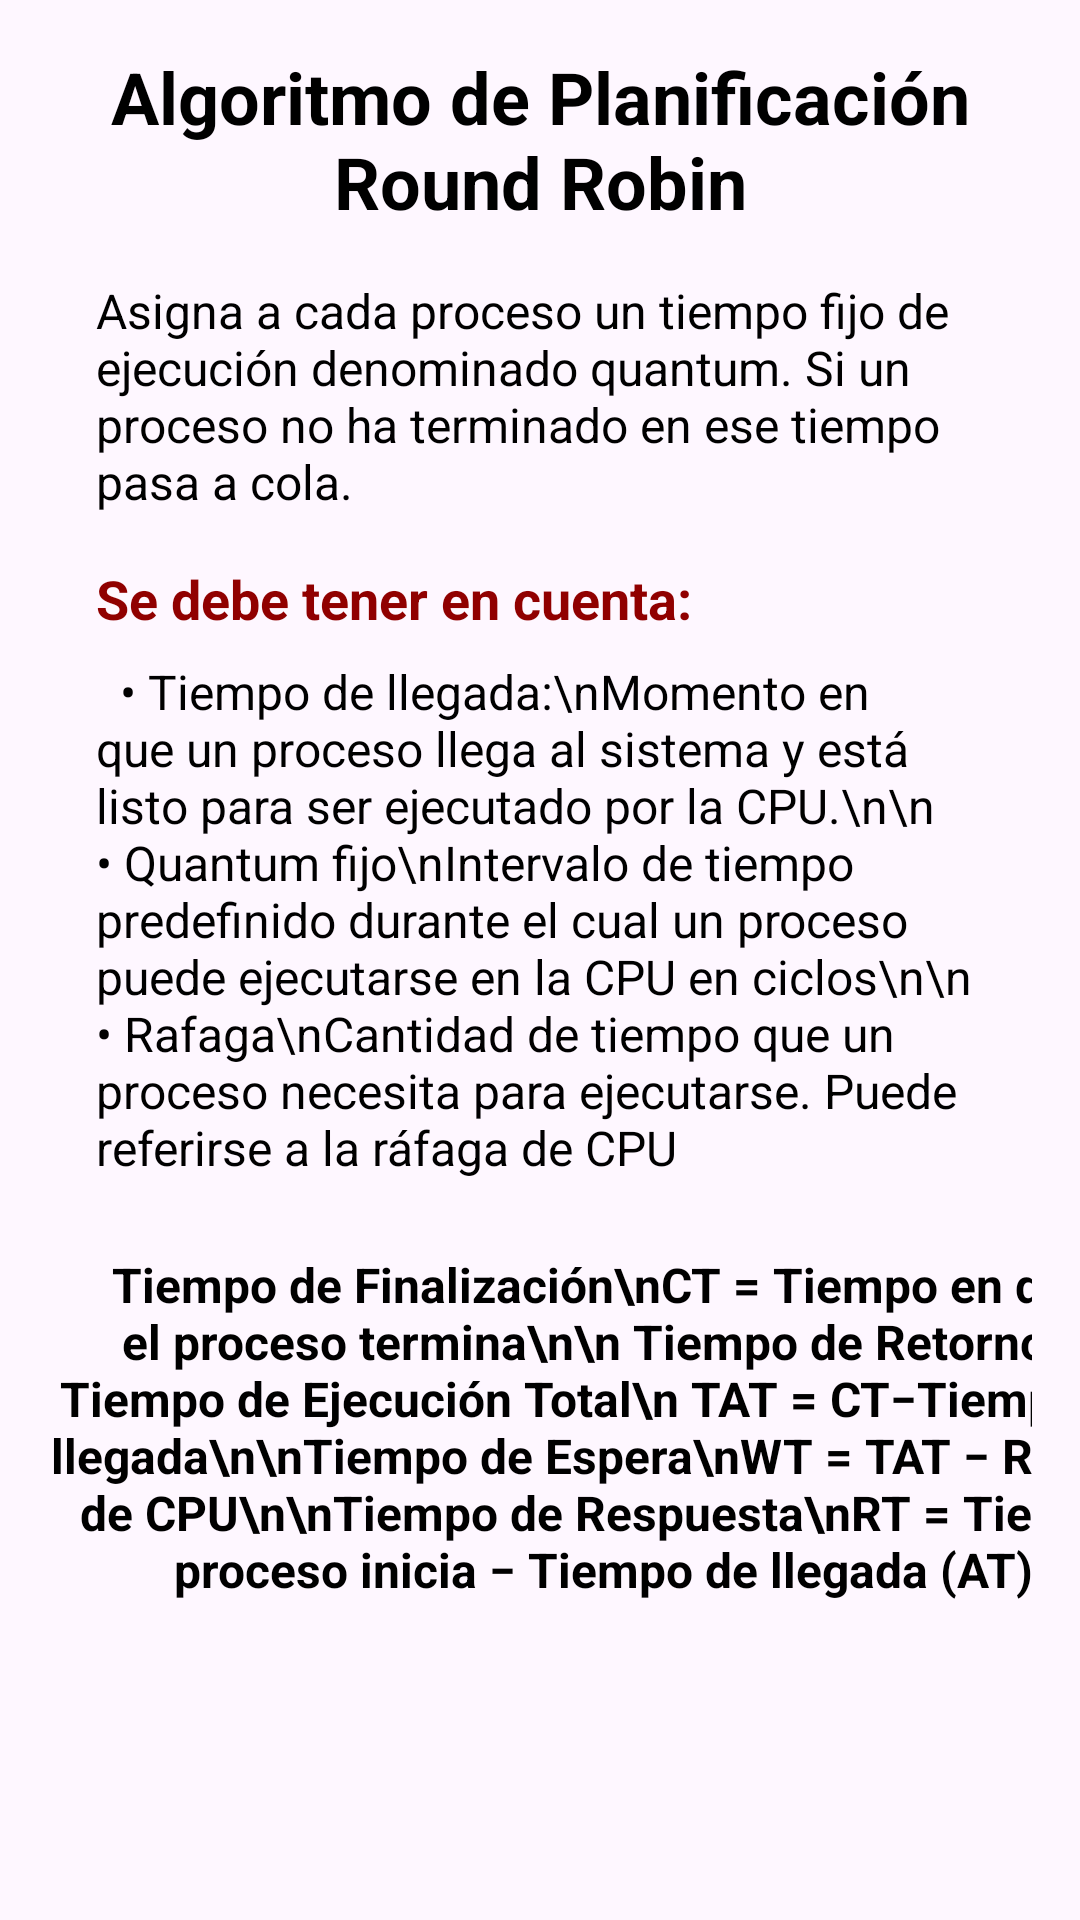

The Android layout XML behind this screen, and the referenced resources:
<!-- AndroidManifest.xml: application theme Theme.Algoritmo_Round_Robin -->
<!-- res/layout/activity_teorica_2.xml -->
<?xml version="1.0" encoding="utf-8"?>
<androidx.constraintlayout.widget.ConstraintLayout xmlns:android="http://schemas.android.com/apk/res/android"
    xmlns:app="http://schemas.android.com/apk/res-auto"
    xmlns:tools="http://schemas.android.com/tools"
    android:id="@+id/roundRobinLayout"
    android:layout_width="match_parent"
    android:layout_height="match_parent"
    android:background="@color/background_color"
    android:fitsSystemWindows="true"
    android:padding="16dp"
    tools:context=".activity_teorica_2">

    

    
    <TextView
        android:id="@+id/txtTitleRR"
        android:layout_width="wrap_content"
        android:layout_height="wrap_content"
        android:layout_marginStart="16dp"
        android:layout_marginEnd="16dp"
        android:text="Algoritmo de Planificación Round Robin"
        android:textAlignment="center"
        android:textColor="@android:color/black"
        android:textSize="24sp"
        android:textStyle="bold"
        app:layout_constraintBottom_toBottomOf="parent"
        app:layout_constraintEnd_toEndOf="parent"
        app:layout_constraintStart_toStartOf="parent"
        app:layout_constraintTop_toTopOf="parent"
        app:layout_constraintVertical_bias="0.0" />

    

    

    <TextView
        android:id="@+id/txtDescriptionRR"
        android:layout_width="0dp"
        android:layout_height="wrap_content"
        android:layout_marginStart="16dp"
        android:layout_marginTop="16dp"
        android:layout_marginEnd="16dp"
        android:text="Asigna a cada proceso un tiempo fijo de ejecución denominado quantum. Si un proceso no ha terminado en ese tiempo pasa a cola."
        android:textColor="@android:color/black"
        android:textSize="16sp"
        app:layout_constraintEnd_toEndOf="parent"
        app:layout_constraintHorizontal_bias="0.0"
        app:layout_constraintStart_toStartOf="parent"
        app:layout_constraintTop_toBottomOf="@id/txtTitleRR" />

    <TextView
        android:id="@+id/txtFeaturesTitle"
        android:layout_width="wrap_content"
        android:layout_height="wrap_content"
        android:layout_marginStart="16dp"
        android:layout_marginTop="16dp"
        android:text="Se debe tener en cuenta:"
        android:textColor="#900000"
        android:textSize="18sp"
        android:textStyle="bold"
        app:layout_constraintEnd_toEndOf="parent"
        app:layout_constraintHorizontal_bias="0.0"
        app:layout_constraintStart_toStartOf="parent"
        app:layout_constraintTop_toBottomOf="@id/txtDescriptionRR" />

    <TextView
        android:id="@+id/txtFormulas"
        android:layout_width="370dp"
        android:layout_height="236dp"
        android:layout_marginTop="24dp"
        android:text="Tiempo de Finalización\nCT = Tiempo en que el proceso termina\n\n Tiempo de Retorno o Tiempo de Ejecución Total\n TAT = CT−Tiempo de llegada\n\nTiempo de Espera\nWT = TAT − Ráfaga de CPU\n\nTiempo de Respuesta\nRT = Tiempo proceso inicia − Tiempo de llegada (AT)"
        android:textAlignment="center"
        android:textColor="@android:color/black"
        android:textSize="16sp"
        android:textStyle="bold"
        app:layout_constraintEnd_toEndOf="parent"
        app:layout_constraintHorizontal_bias="0.0"
        app:layout_constraintStart_toStartOf="parent"
        app:layout_constraintTop_toBottomOf="@+id/txtFeatures" />

    <TextView
        android:id="@+id/txtFeatures"
        android:layout_width="0dp"
        android:layout_height="wrap_content"
        android:layout_marginStart="16dp"
        android:layout_marginTop="8dp"
        android:layout_marginEnd="16dp"
        android:text="  • Tiempo de llegada:\nMomento en que un proceso llega al sistema y está listo para ser ejecutado por la CPU.\n\n  • Quantum fijo\nIntervalo de tiempo predefinido durante el cual un proceso puede ejecutarse en la CPU en ciclos\n\n  • Rafaga\nCantidad de tiempo que un proceso necesita para ejecutarse. Puede referirse a la ráfaga de CPU"
        android:textColor="@android:color/black"
        android:textSize="16sp"
        app:layout_constraintEnd_toEndOf="parent"
        app:layout_constraintHorizontal_bias="0.0"
        app:layout_constraintStart_toStartOf="parent"
        app:layout_constraintTop_toBottomOf="@id/txtFeaturesTitle" />

    <Button
        android:id="@+id/btnComenzar"
        android:layout_width="wrap_content"
        android:layout_height="wrap_content"
        android:layout_marginTop="8dp"
        android:backgroundTint="#333333"
        android:text="Comenzar"
        android:textColor="@android:color/white"
        app:layout_constraintBottom_toBottomOf="parent"
        app:layout_constraintEnd_toEndOf="parent"
        app:layout_constraintHorizontal_bias="0.498"
        app:layout_constraintStart_toStartOf="parent"
        app:layout_constraintTop_toBottomOf="@+id/txtFormulas" />

</androidx.constraintlayout.widget.ConstraintLayout>
<!-- resources referenced by this layout -->
<resources>
  <style name="Theme.Algoritmo_Round_Robin" parent="Base.Theme.Algoritmo_Round_Robin" />
  <style name="Base.Theme.Algoritmo_Round_Robin" parent="Theme.Material3.DayNight.NoActionBar">
          
          
      </style>
</resources>
